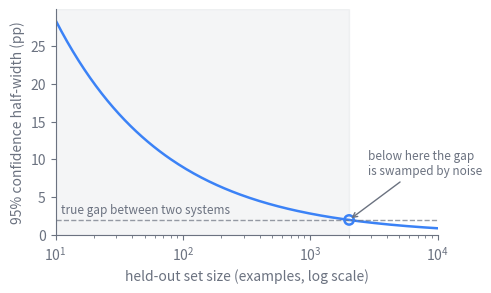

Write the Python code that produced this figure. (Note: this script raises an exception after producing the figure.)
import matplotlib
matplotlib.use("svg")
import matplotlib.pyplot as plt
import numpy as np

# Schematic: why a held-out set must be large enough. The 95% confidence
# interval on an accuracy estimate shrinks as 1/sqrt(n) with the number of
# held-out examples. A small set produces a fragile number whose error bar
# can swamp the gap between two systems, which is how noise masquerades as
# signal. This is idealized synthetic data, not measured results.

INK = "#6b7280"
DATA = "#3b82f6"

# Held-out set size on a log axis.
n = np.logspace(1, 4, 200)  # 10 to 10,000 examples

# Binomial standard error at an illustrative accuracy p, times 1.96 for 95%.
p = 0.7
half_width = 1.96 * np.sqrt(p * (1 - p) / n) * 100.0  # in percentage points

fig, ax = plt.subplots(figsize=(5, 3))

# The shrinking confidence half-width.
ax.plot(n, half_width, color=DATA, lw=1.8)

# Mark an illustrative true gap between two systems that must clear the noise.
gap = 2.0  # percentage points
ax.axhline(gap, color=INK, lw=1.0, ls="--", alpha=0.7)
ax.text(11, gap + 0.5, "true gap between two systems",
        color=INK, fontsize=8.5, va="bottom")

# The crossover where the error bar finally drops below the gap.
n_cross = (1.96 ** 2) * p * (1 - p) / ((gap / 100.0) ** 2)
ax.scatter([n_cross], [gap], s=45, facecolors="none", edgecolors=DATA,
           linewidths=1.8, zorder=3)
ax.annotate("below here the gap\nis swamped by noise",
            xy=(n_cross, gap), xytext=(n_cross * 1.4, gap + 6),
            color=INK, fontsize=8.5,
            arrowprops=dict(arrowstyle="->", color=INK, lw=1.0))

# Shade the too-small region.
ax.axvspan(n.min(), n_cross, color=INK, alpha=0.07, zorder=0)

ax.set_xscale("log")
ax.set_xlim(n.min(), n.max())
ax.set_ylim(0, half_width.max() * 1.05)
ax.set_xlabel("held-out set size (examples, log scale)", color=INK)
ax.set_ylabel("95% confidence half-width (pp)", color=INK)

for spine in ("top", "right"):
    ax.spines[spine].set_visible(False)
for spine in ("left", "bottom"):
    ax.spines[spine].set_color(INK)
ax.tick_params(colors=INK, which="both")
for lbl in ax.get_xticklabels() + ax.get_yticklabels():
    lbl.set_color(INK)

fig.tight_layout()
fig.savefig(
    "/Users/changkun/dev/latere.ai/ai-as-an-infrastructure/en/figures/27-benchmarks-2.svg",
    format="svg", bbox_inches="tight", transparent=True,
)
